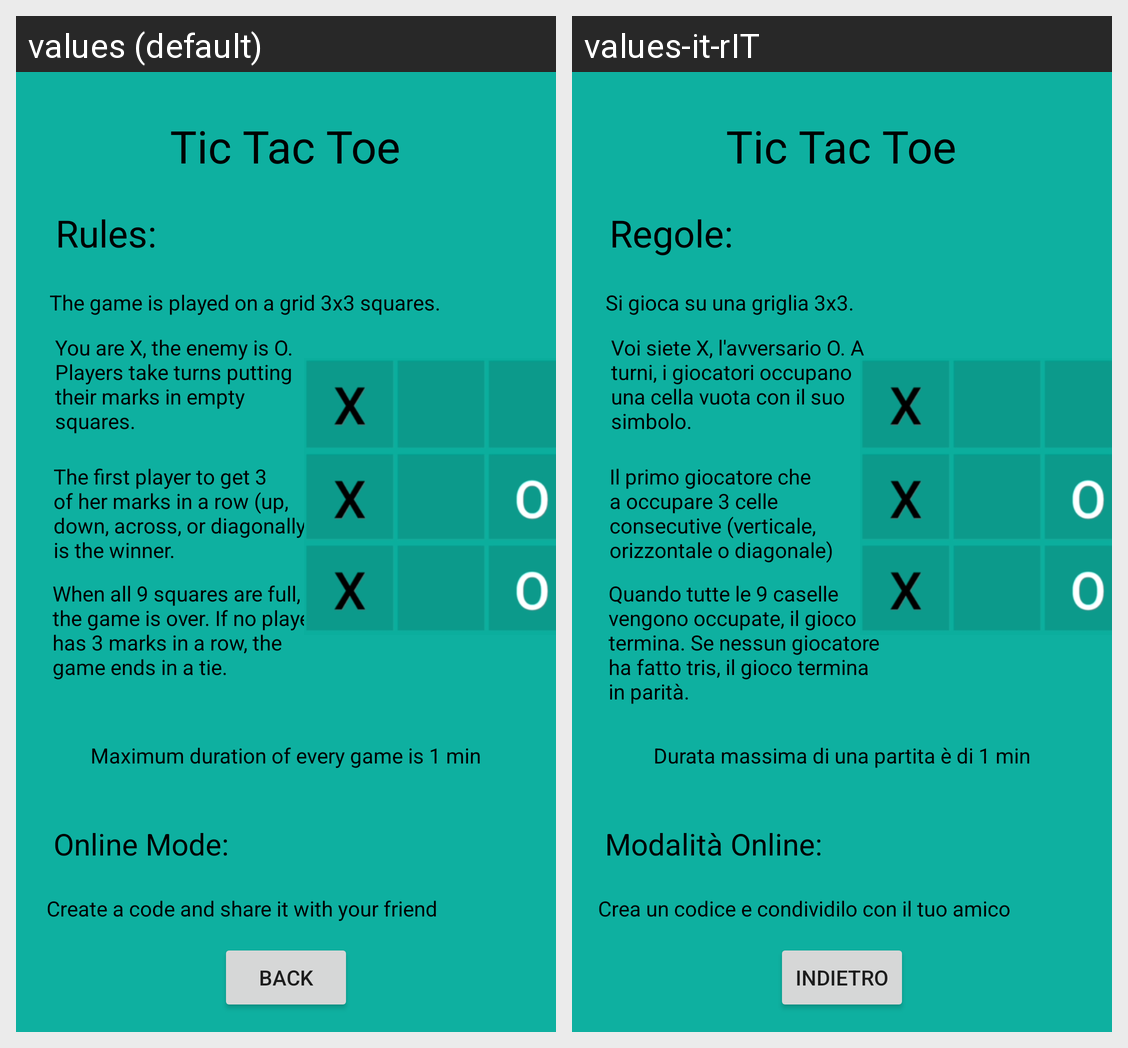

For this localized Android screen grid, give each drawn string resource with its value in every locale shown.
Android screen res/layout/activity_rules.xml rendered under 2 locales, left to right: values (default), values-it-rIT. Device: Nexus 5 (rendered at 1080×1920; each locale shown at half size, 540×960, under a caption strip naming it); theme Theme.Prova3.
Strings drawn on this screen, with the default value and each locale's value (text and hints the layout hard-codes, and strings that could not be matched under every locale, appear in the picture but are not listed):

rules_1
  values: The game is played on a grid 3x3 squares.
  values-it-rIT: Si gioca su una griglia 3x3.

rules_2
  values: You are X, the enemy is O. Players take turns putting their marks in empty squares.
  values-it-rIT: Voi siete X, l'avversario O. A turni, i giocatori occupano una cella vuota con il suo simbolo.

rules_3
  values: The first player to get 3 of her marks in a row (up, down, across, or diagonally) is the winner.
  values-it-rIT: Il primo giocatore che a occupare 3 celle consecutive (verticale, orizzontale o diagonale) vince.

rules_4
  values: When all 9 squares are full, the game is over. If no player has 3 marks in a row, the game ends in a tie.
  values-it-rIT: Quando tutte le 9 caselle vengono occupate, il gioco termina. Se nessun giocatore ha fatto tris, il gioco termina in parità.

rules_5
  values: Online Mode:
  values-it-rIT: Modalità Online:

rules_6
  values: Create a code and share it with your friend
  values-it-rIT: Crea un codice e condividilo con il tuo amico

rules_8
  values: Maximum duration of every game is 1 min
  values-it-rIT: Durata massima di una partita è di 1 min

title
  values: Tic Tac Toe
  values-it-rIT: Tic Tac Toe  [not translated; the default value is used]

rulesHead
  values: Rules:
  values-it-rIT: Regole:

back
  values: Back
  values-it-rIT: Indietro
